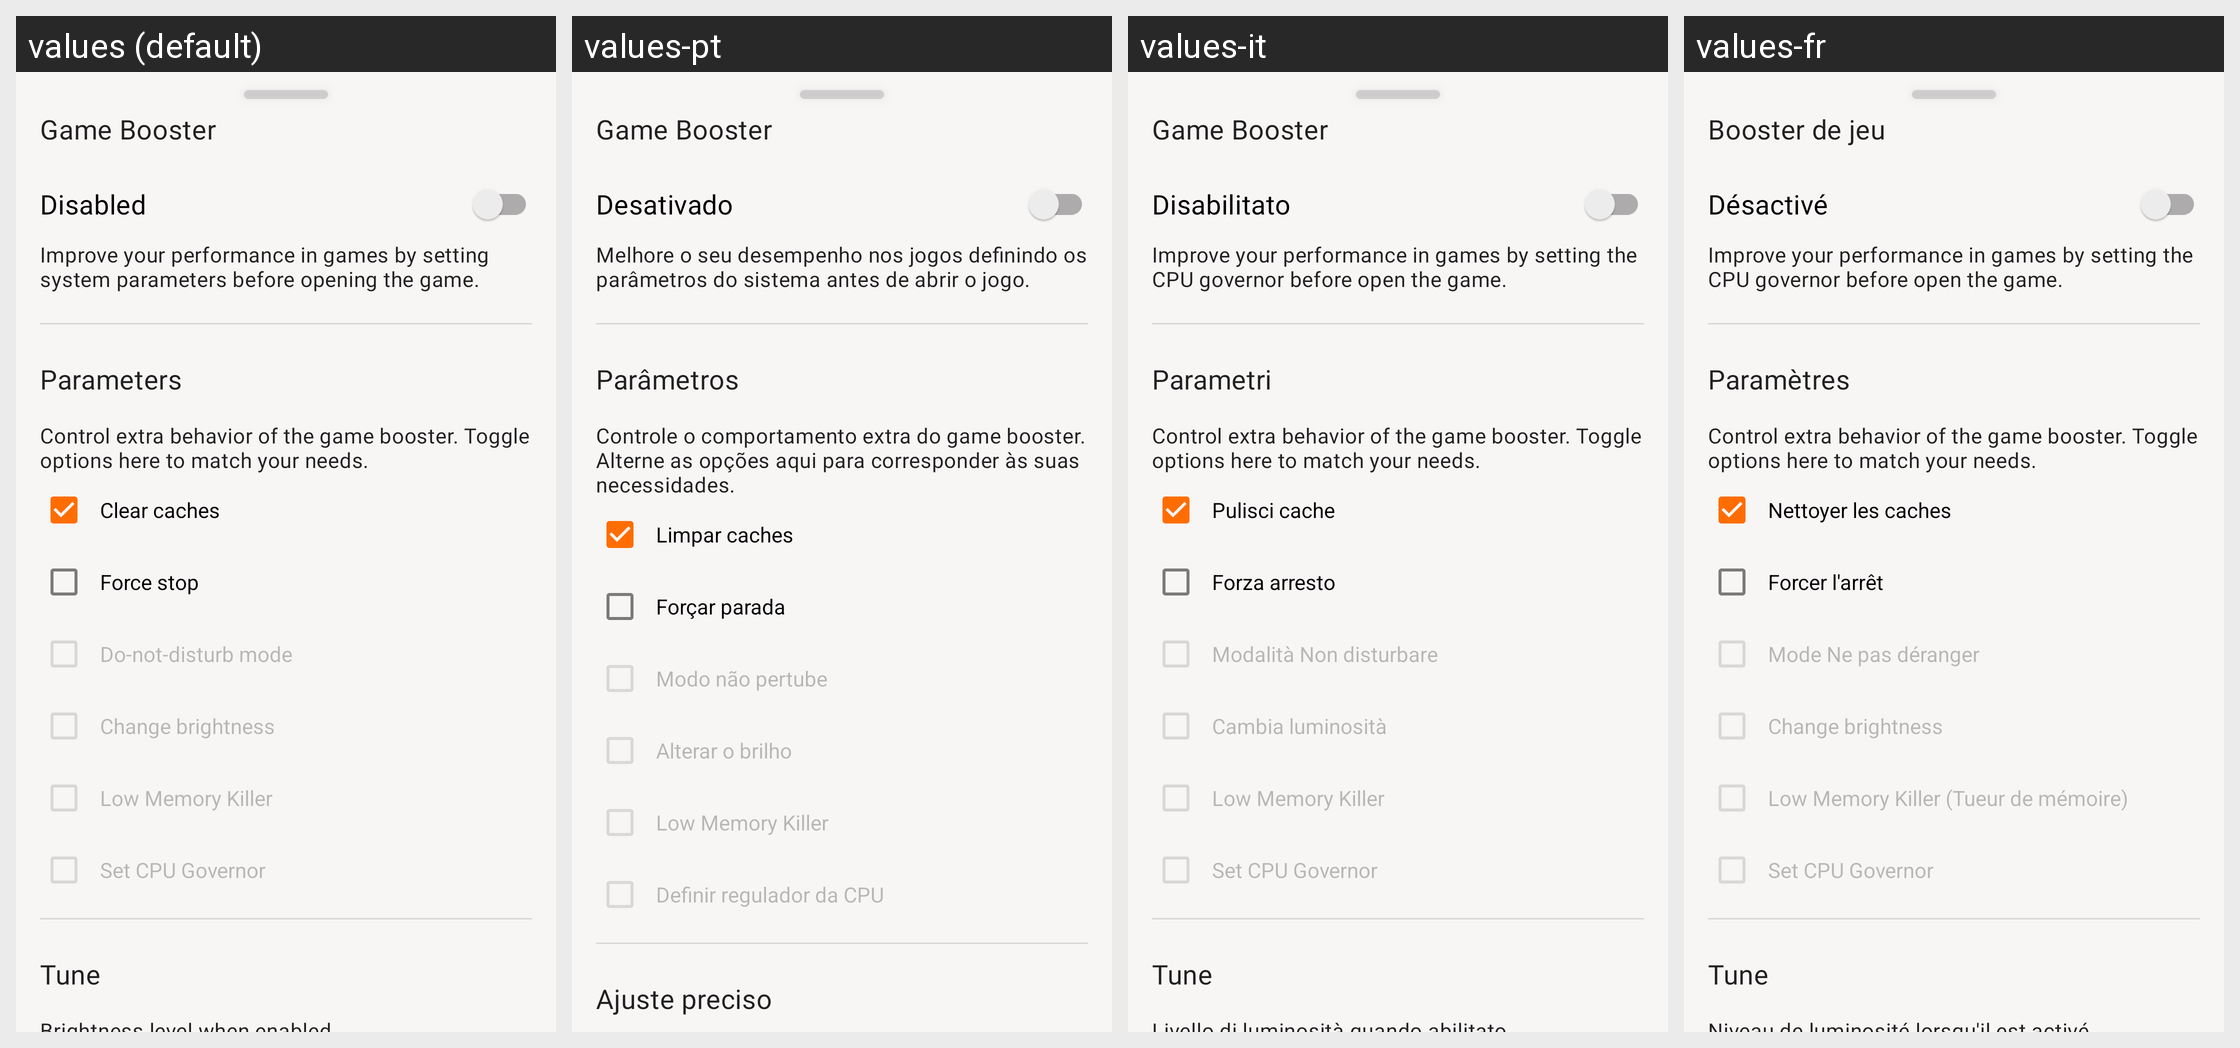

Here is an Android app screen in its default locale and in the app's own translations. Write out the translated-string differences for the strings that appear on this screen.
Android screen res/layout/fragment_game_booster_sheet.xml rendered under 4 locales, left to right: values (default), values-pt, values-it, values-fr. Device: Nexus 5 (rendered at 1080×1920; each locale shown at half size, 540×960, under a caption strip naming it); theme AppTheme.
Other locales in the repository, not shown: values-ar, values-de, values-es, values-hi, values-in, values-ru, values-tr, values-zh.
Strings drawn on this screen, with the default value and each locale's value (text and hints the layout hard-codes, and strings that could not be matched under every locale, appear in the picture but are not listed):

game_booster
  values: Game Booster
  values-pt: Game Booster
  values-it: Game Booster
  values-fr: Booster de jeu

off
  values: Disabled
  values-pt: Desativado
  values-it: Disabilitato
  values-fr: Désactivé

game_booster_sum
  values: Improve your performance in games by setting system parameters before opening the game.
  values-pt: Melhore o seu desempenho nos jogos definindo os parâmetros do sistema antes de abrir o jogo.
  values-it: Improve your performance in games by setting the CPU governor before open the game.
  values-fr: Improve your performance in games by setting the CPU governor before open the game.

parameters
  values: Parameters
  values-pt: Parâmetros
  values-it: Parametri
  values-fr: Paramètres

game_booster_parameters_sub
  values: Control extra behavior of the game booster. Toggle options here to match your needs.
  values-pt: Controle o comportamento extra do game booster. Alterne as opções aqui para corresponder às suas necessidades.
  values-it: Control extra behavior of the game booster. Toggle options here to match your needs.
  values-fr: Control extra behavior of the game booster. Toggle options here to match your needs.

clear_caches
  values: Clear caches
  values-pt: Limpar caches
  values-it: Pulisci cache
  values-fr: Nettoyer les caches

force_stop
  values: Force stop
  values-pt: Forçar parada
  values-it: Forza arresto
  values-fr: Forcer l'arrêt

do_not_disturb_mode
  values: Do-not-disturb mode
  values-pt: Modo não pertube
  values-it: Modalità Non disturbare
  values-fr: Mode Ne pas déranger

change_brightness
  values: Change brightness
  values-pt: Alterar o brilho
  values-it: Cambia luminosità
  values-fr: Change brightness  [not translated; the default value is used]

low_memory_killer
  values: Low Memory Killer
  values-pt: Low Memory Killer
  values-it: Low Memory Killer
  values-fr: Low Memory Killer (Tueur de mémoire)

set_cpu_governor
  values: Set CPU Governor
  values-pt: Definir regulador da CPU
  values-it: Set CPU Governor  [not translated; the default value is used]
  values-fr: Set CPU Governor  [not translated; the default value is used]

tune
  values: Tune
  values-pt: Ajuste preciso
  values-it: Tune  [not translated; the default value is used]
  values-fr: Tune  [not translated; the default value is used]
